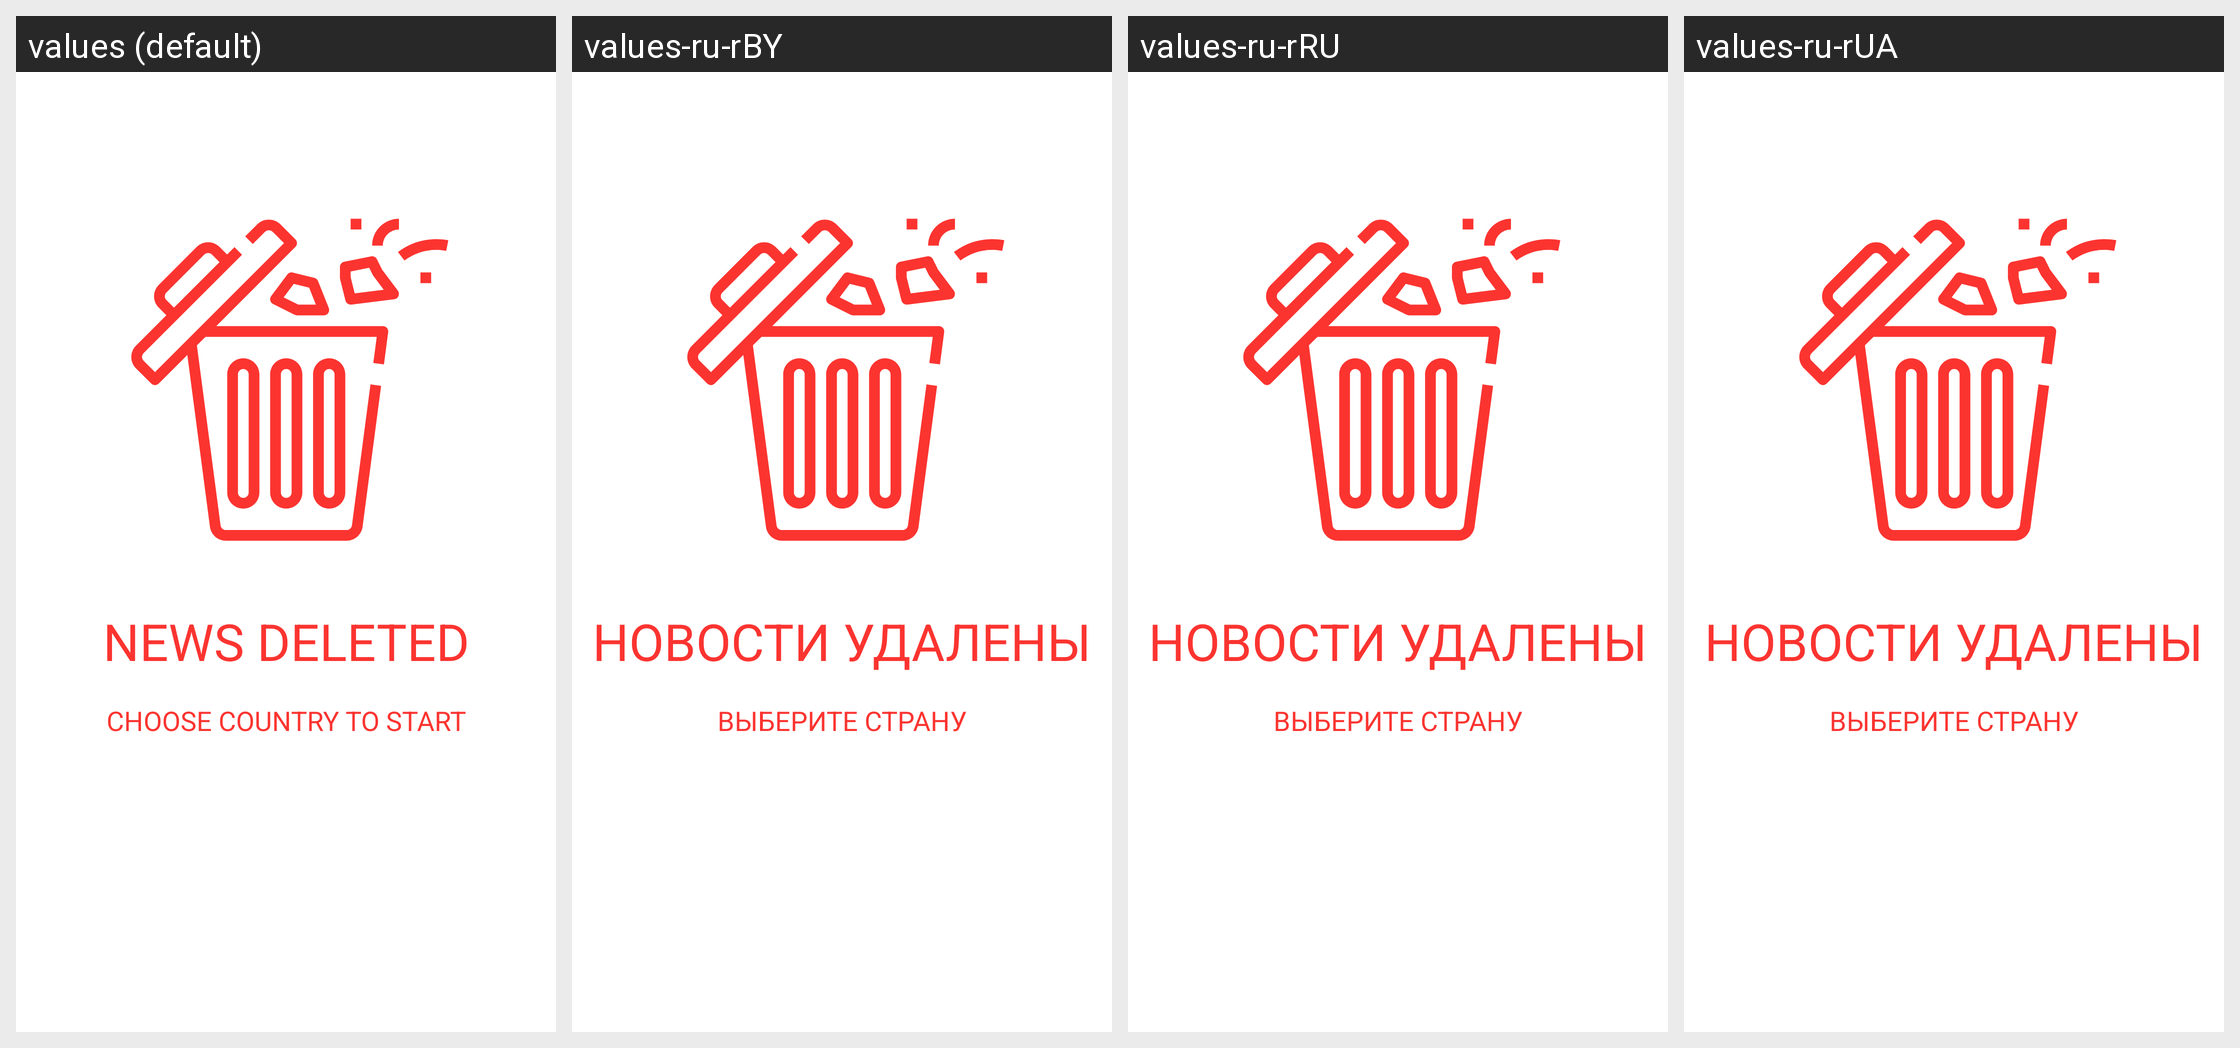

Strings drawn on this Android screen and how each of the app's shown locales translates them:
Android screen res/layout/fragment_news_deleted.xml rendered under 4 locales, left to right: values (default), values-ru-rBY, values-ru-rRU, values-ru-rUA. Device: Nexus 5 (rendered at 1080×1920; each locale shown at half size, 540×960, under a caption strip naming it); theme SplashTheme.
Other locales in the repository, not shown: values-pl-rPL, values-uk-rUA.
Strings drawn on this screen, with the default value and each locale's value (text and hints the layout hard-codes, and strings that could not be matched under every locale, appear in the picture but are not listed):

news_deleted
  values: NEWS DELETED
  values-ru-rBY: Новости удалены
  values-ru-rRU: Новости удалены
  values-ru-rUA: Новости удалены

choose_country_to_start
  values: choose country to start
  values-ru-rBY: Выберите страну
  values-ru-rRU: Выберите страну
  values-ru-rUA: Выберите страну
